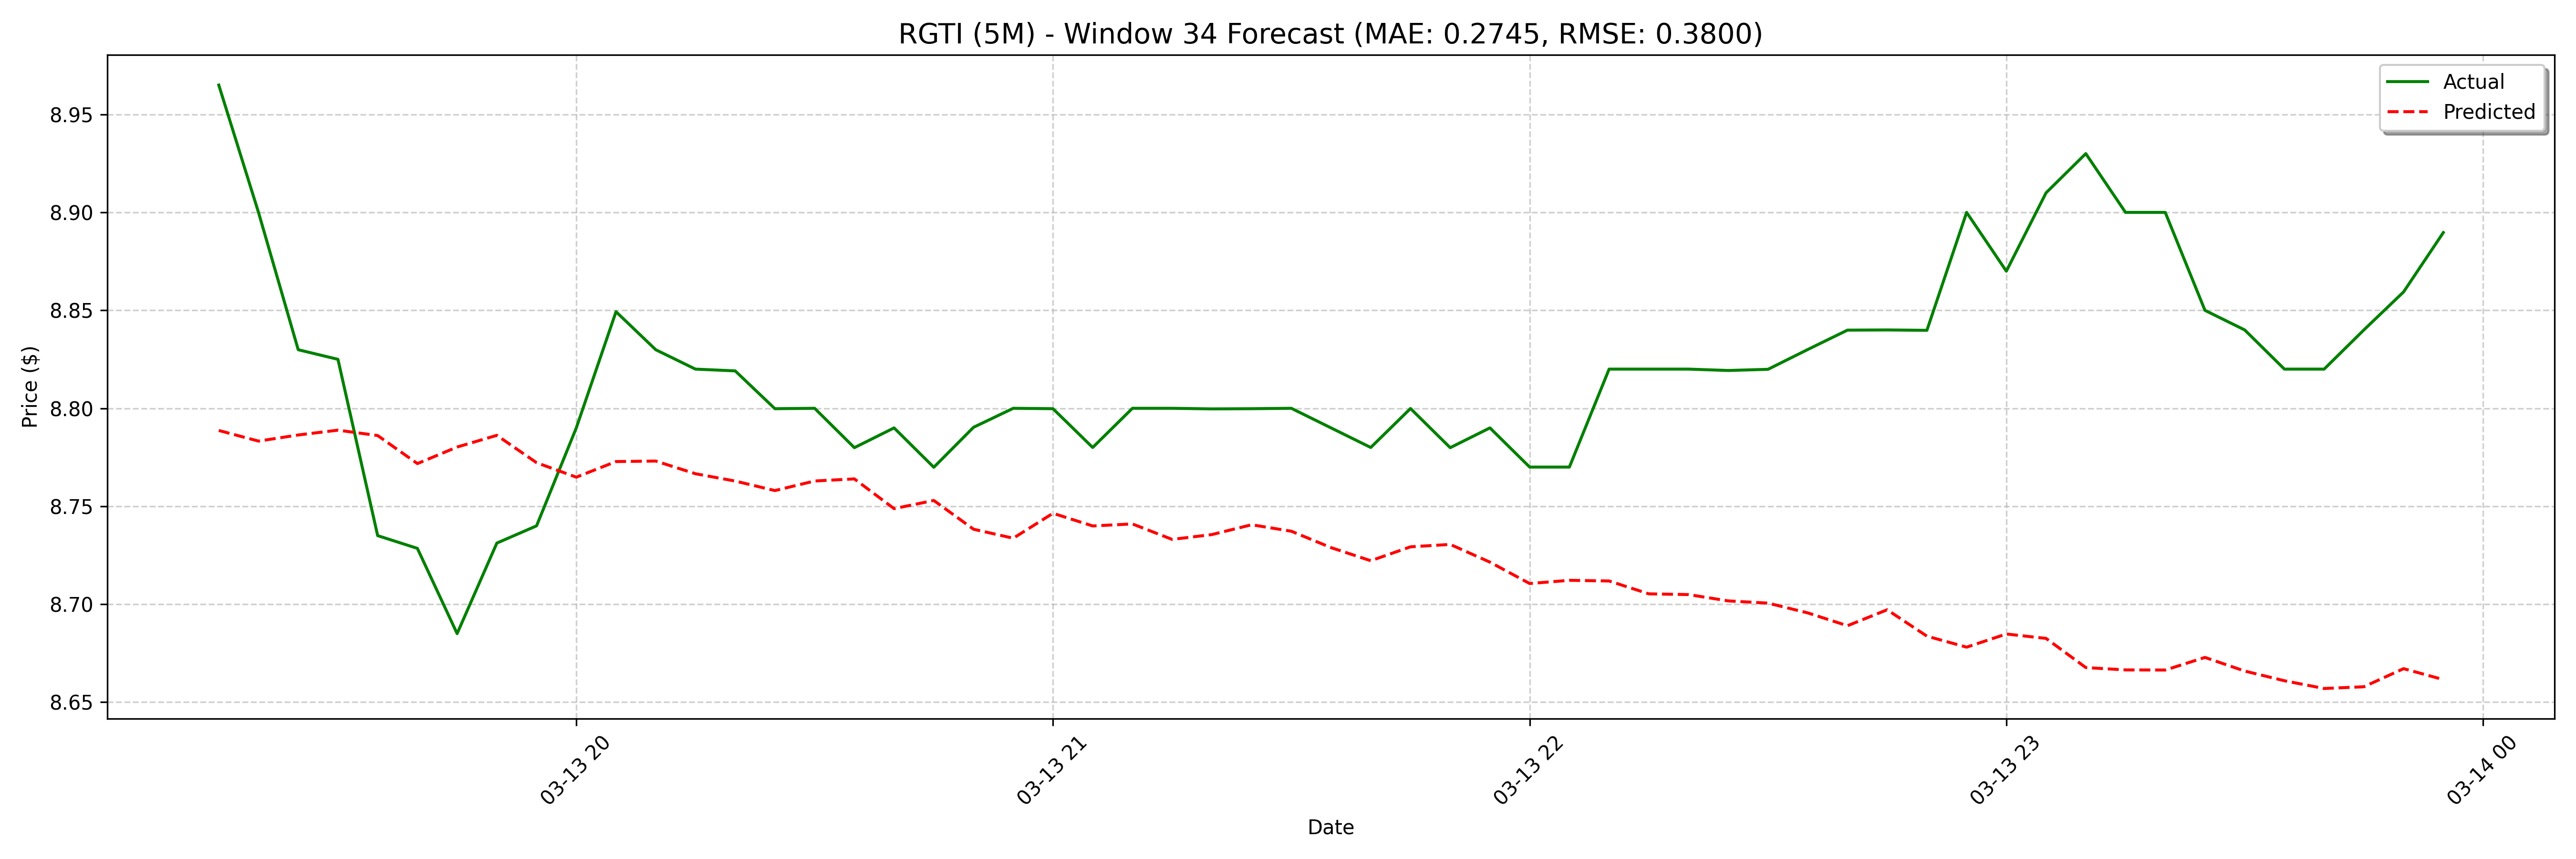

The table this chart was drawn from, first rows:
date, actual, forecast
2025-03-13 19:15:00, 8.965, 8.789
2025-03-13 19:20:00, 8.9, 8.783
2025-03-13 19:25:00, 8.83, 8.786
2025-03-13 19:30:00, 8.825, 8.789
2025-03-13 19:35:00, 8.735, 8.786
2025-03-13 19:40:00, 8.729, 8.772
2025-03-13 19:45:00, 8.685, 8.78
2025-03-13 19:50:00, 8.731, 8.786
2025-03-13 19:55:00, 8.74, 8.772
2025-03-13 20:00:00, 8.79, 8.765
2025-03-13 20:05:00, 8.849, 8.773
2025-03-13 20:10:00, 8.83, 8.773
2025-03-13 20:15:00, 8.82, 8.767
2025-03-13 20:20:00, 8.819, 8.763
2025-03-13 20:25:00, 8.8, 8.758
2025-03-13 20:30:00, 8.8, 8.763
2025-03-13 20:35:00, 8.78, 8.764
2025-03-13 20:40:00, 8.79, 8.749
2025-03-13 20:45:00, 8.77, 8.753
2025-03-13 20:50:00, 8.79, 8.738
2025-03-13 20:55:00, 8.8, 8.734
2025-03-13 21:00:00, 8.8, 8.746
2025-03-13 21:05:00, 8.78, 8.74
2025-03-13 21:10:00, 8.8, 8.741
2025-03-13 21:15:00, 8.8, 8.733
2025-03-13 21:20:00, 8.8, 8.736
2025-03-13 21:25:00, 8.8, 8.741
2025-03-13 21:30:00, 8.8, 8.737
2025-03-13 21:35:00, 8.79, 8.729
2025-03-13 21:40:00, 8.78, 8.722
2025-03-13 21:45:00, 8.8, 8.729
2025-03-13 21:50:00, 8.78, 8.731
2025-03-13 21:55:00, 8.79, 8.721
2025-03-13 22:00:00, 8.77, 8.711
2025-03-13 22:05:00, 8.77, 8.712
2025-03-13 22:10:00, 8.82, 8.712
2025-03-13 22:15:00, 8.82, 8.705
2025-03-13 22:20:00, 8.82, 8.705
2025-03-13 22:25:00, 8.819, 8.702
2025-03-13 22:30:00, 8.82, 8.701
2025-03-13 22:35:00, 8.83, 8.696
2025-03-13 22:40:00, 8.84, 8.689
2025-03-13 22:45:00, 8.84, 8.697
2025-03-13 22:50:00, 8.84, 8.684
2025-03-13 22:55:00, 8.9, 8.678
2025-03-13 23:00:00, 8.87, 8.685
2025-03-13 23:05:00, 8.91, 8.683
2025-03-13 23:10:00, 8.93, 8.668
2025-03-13 23:15:00, 8.9, 8.666
2025-03-13 23:20:00, 8.9, 8.666
2025-03-13 23:25:00, 8.85, 8.673
2025-03-13 23:30:00, 8.84, 8.666
2025-03-13 23:35:00, 8.82, 8.661
2025-03-13 23:40:00, 8.82, 8.657
2025-03-13 23:45:00, 8.84, 8.658
2025-03-13 23:50:00, 8.859, 8.667
2025-03-13 23:55:00, 8.89, 8.662
2025-03-14 08:00:00, 8.87, 8.658
2025-03-14 08:05:00, 8.98, 8.653
2025-03-14 08:10:00, 8.88, 8.66
... 68 more rows
